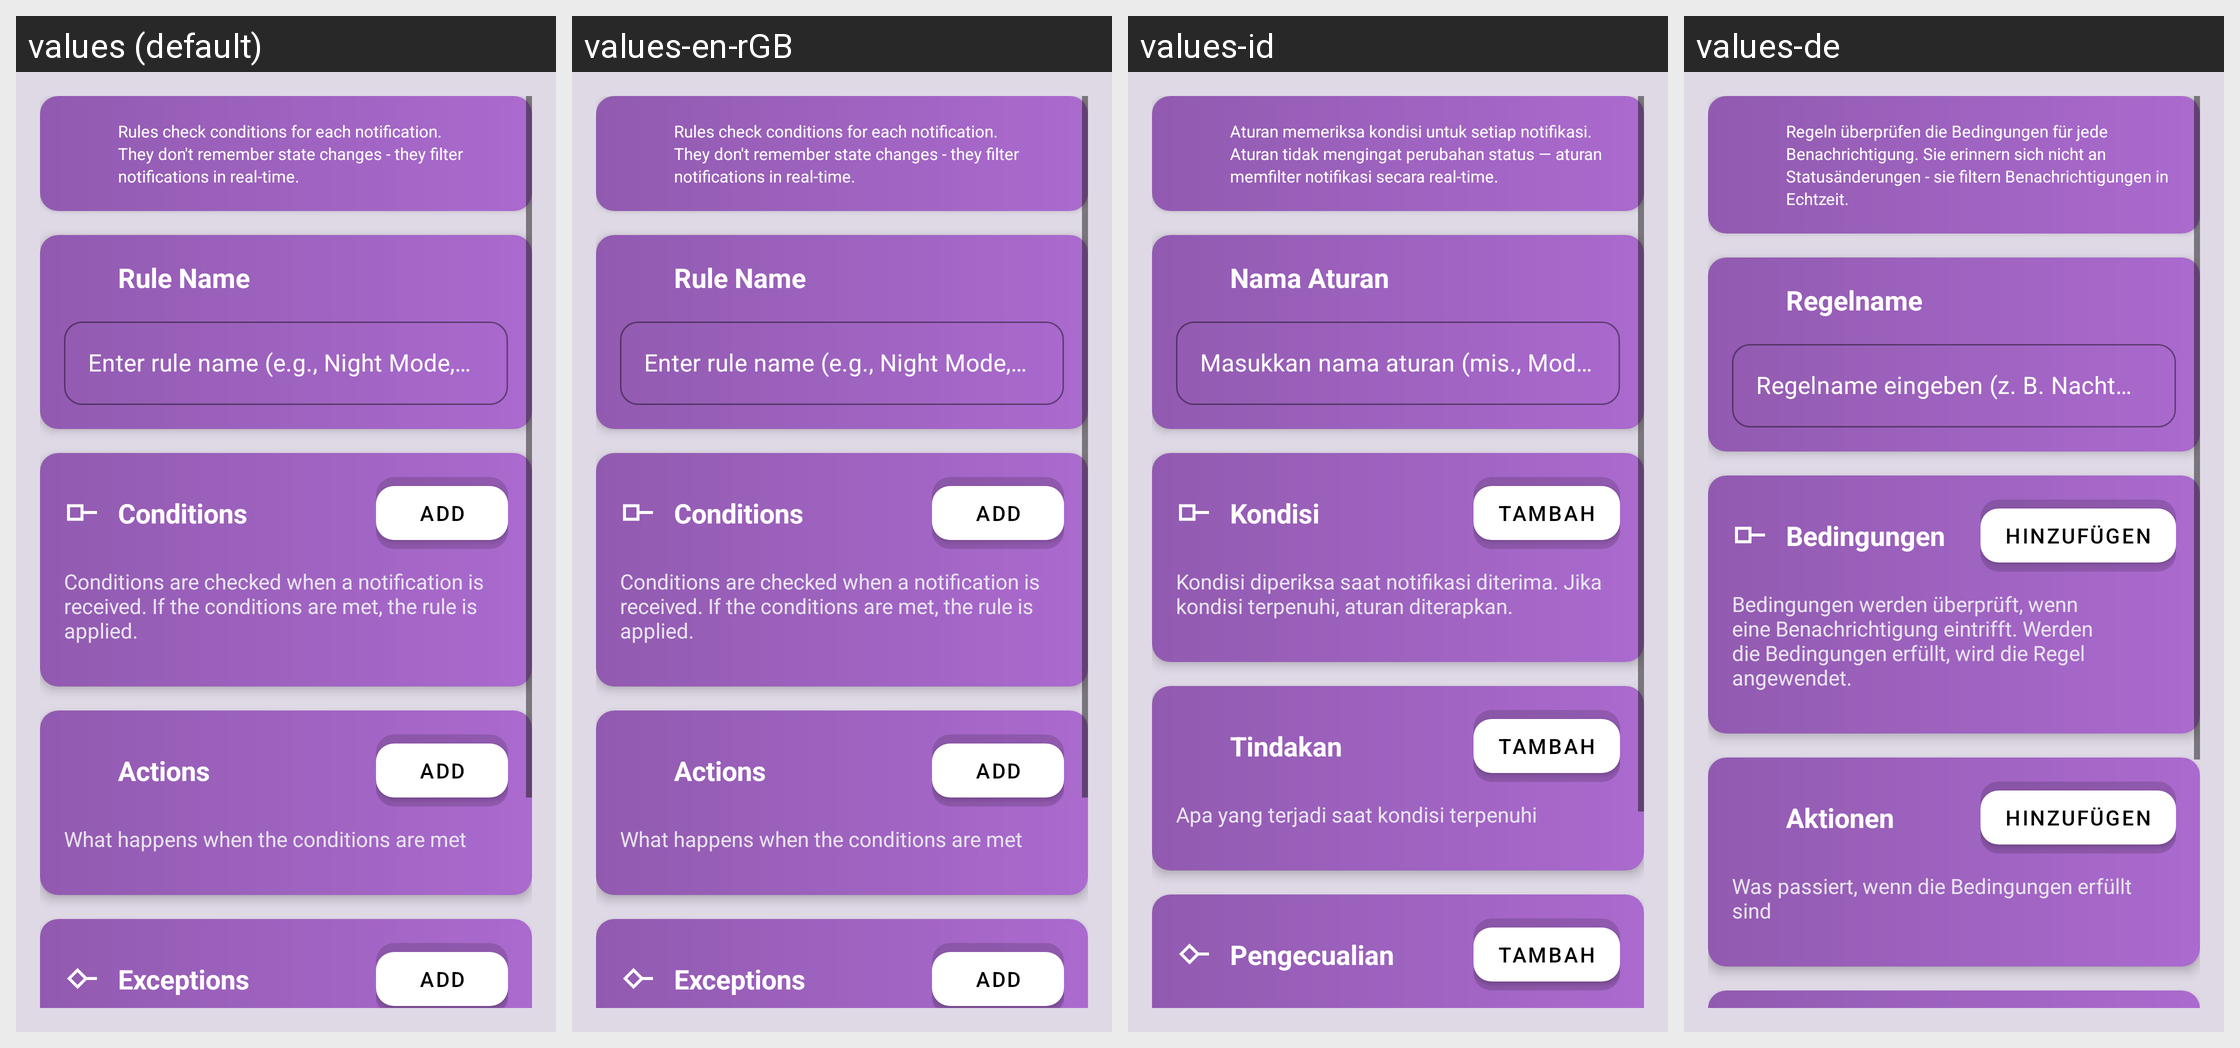

Strings drawn on this Android screen and how each of the app's shown locales translates them:
Android screen res/layout/activity_rule_builder.xml rendered under 4 locales, left to right: values (default), values-en-rGB, values-id, values-de. Device: Nexus 5 (rendered at 1080×1920; each locale shown at half size, 540×960, under a caption strip naming it); theme Theme.SpeakThat.
Other locales in the repository, not shown: values-ar, values-cs, values-da, values-el, values-en, values-es, values-fr, values-haw, values-he, values-hi, values-it, values-ja, values-ko, values-nl, values-no, values-pa, values-pa-rIN, values-pl, values-pt, values-pt-rBR, values-ru, values-sv, values-th, values-tr, values-uk, values-ur, values-vi, values-zh-rCN, values-zh-rTW.
Strings drawn on this screen, with the default value and each locale's value (text and hints the layout hard-codes, and strings that could not be matched under every locale, appear in the picture but are not listed):

rule_builder_description
  values: Rules check conditions for each notification. They don't remember state changes - they filter notifications in real-time.
  values-en-rGB: Rules check conditions for each notification. They don't remember state changes - they filter notifications in real-time.
  values-id: Aturan memeriksa kondisi untuk setiap notifikasi. Aturan tidak mengingat perubahan status — aturan memfilter notifikasi secara real-time.
  values-de: Regeln überprüfen die Bedingungen für jede Benachrichtigung. Sie erinnern sich nicht an Statusänderungen - sie filtern Benachrichtigungen in Echtzeit.

rule_builder_name_label
  values: Rule Name
  values-en-rGB: Rule Name
  values-id: Nama Aturan
  values-de: Regelname

hint_rule_name
  values: Enter rule name (e.g., Night Mode, Car Mode)
  values-en-rGB: Enter rule name (e.g., Night Mode, Car Mode)
  values-id: Masukkan nama aturan (mis., Mode Malam, Mode Mobil)
  values-de: Regelname eingeben (z. B. Nachtmodus, Auto-Modus)

rule_builder_triggers_label
  values: Conditions
  values-en-rGB: Conditions
  values-id: Kondisi
  values-de: Bedingungen

button_add
  values: Add
  values-en-rGB: Add
  values-id: Tambah
  values-de: Hinzufügen

rule_builder_triggers_description
  values: Conditions are checked when a notification is received. If the conditions are met, the rule is applied.
  values-en-rGB: Conditions are checked when a notification is received. If the conditions are met, the rule is applied.
  values-id: Kondisi diperiksa saat notifikasi diterima. Jika kondisi terpenuhi, aturan diterapkan.
  values-de: Bedingungen werden überprüft, wenn eine Benachrichtigung eintrifft. Werden die Bedingungen erfüllt, wird die Regel angewendet.

rule_builder_actions_title
  values: Actions
  values-en-rGB: Actions
  values-id: Tindakan
  values-de: Aktionen

rule_builder_actions_description
  values: What happens when the conditions are met
  values-en-rGB: What happens when the conditions are met
  values-id: Apa yang terjadi saat kondisi terpenuhi
  values-de: Was passiert, wenn die Bedingungen erfüllt sind
